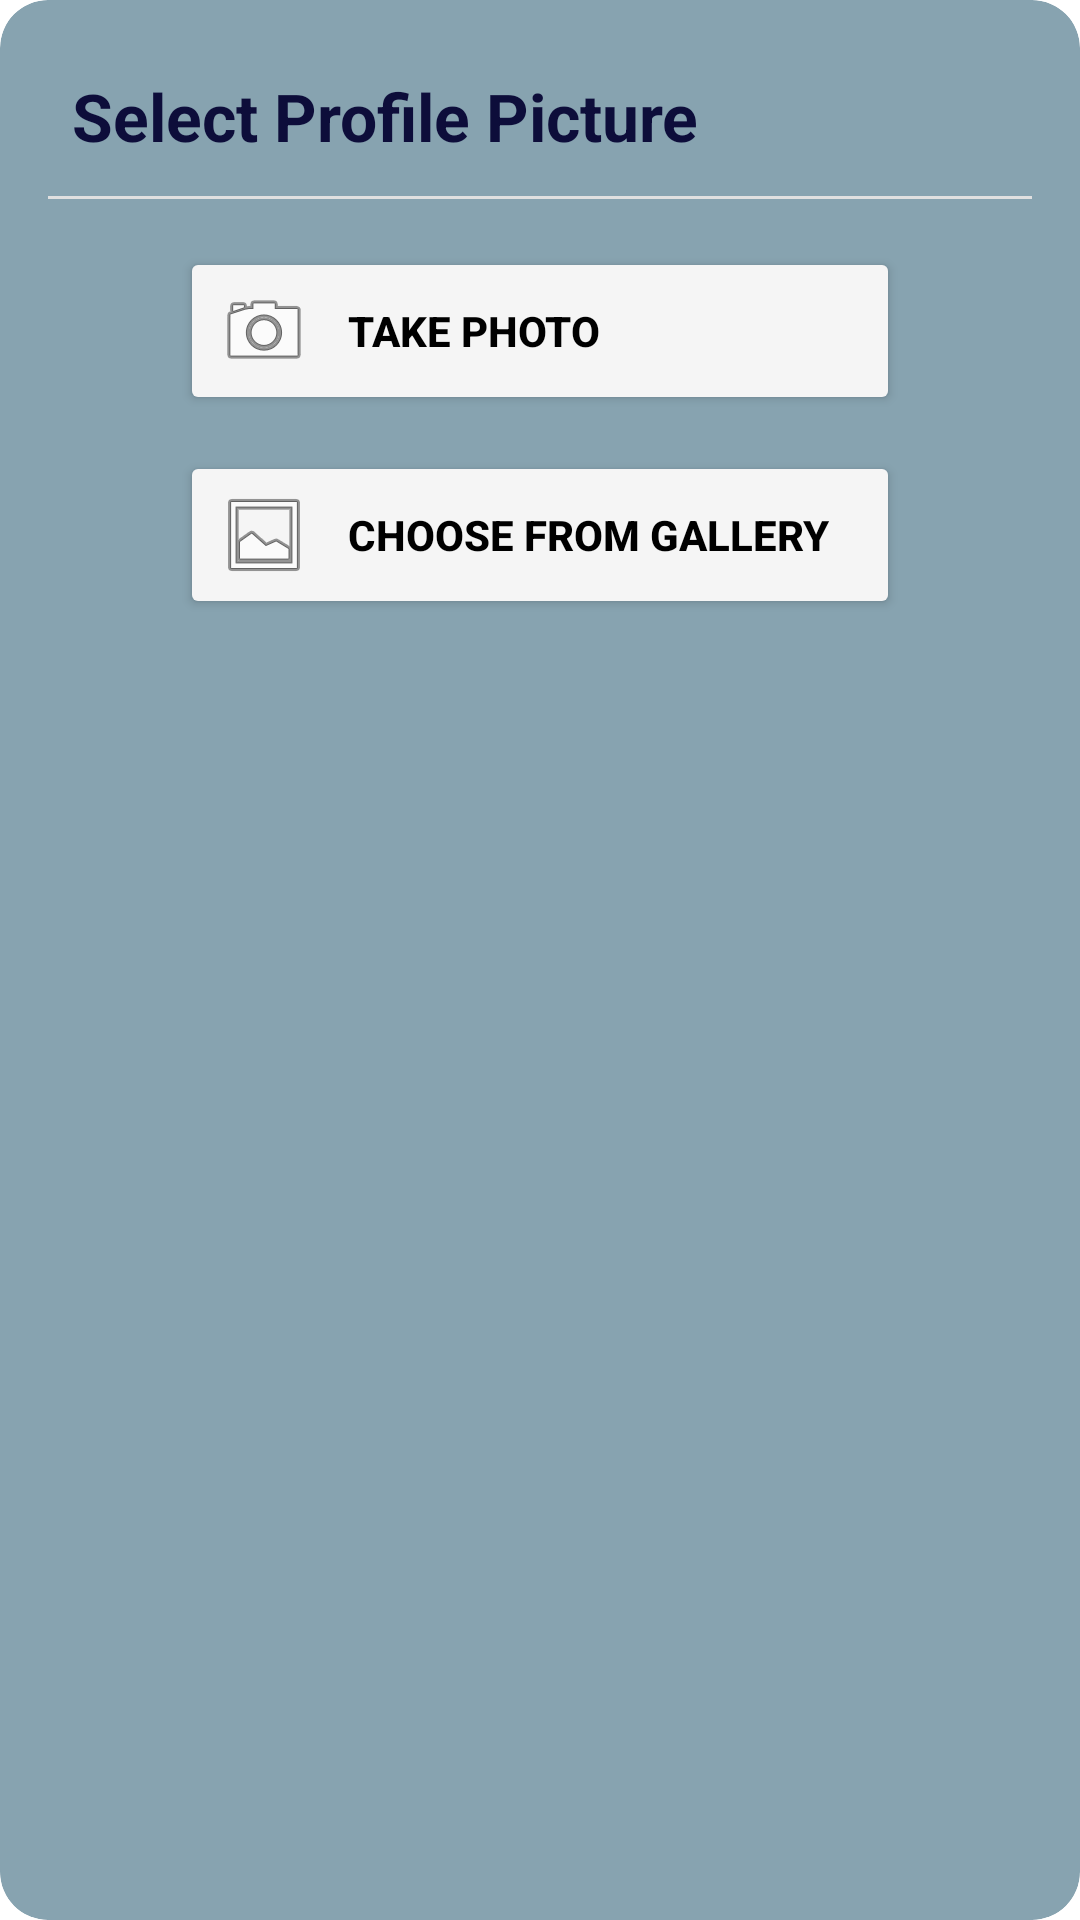

Write the Android layout XML for this screen, with the resource values it uses.
<!-- AndroidManifest.xml: application theme Theme.TGMRentify -->
<!-- res/layout/dialog_image_picker.xml -->
<?xml version="1.0" encoding="utf-8"?>
<androidx.cardview.widget.CardView xmlns:android="http://schemas.android.com/apk/res/android"
    xmlns:app="http://schemas.android.com/apk/res-auto"
    android:layout_width="match_parent"
    android:layout_height="wrap_content"
    app:cardCornerRadius="16dp"
    app:cardElevation="0dp"
    app:cardBackgroundColor="@color/landlord_text_stroke_color">

    <androidx.constraintlayout.widget.ConstraintLayout
        android:layout_width="match_parent"
        android:layout_height="wrap_content"
        android:paddingBottom="24dp">

        
        <TextView
            android:id="@+id/dialog_title"
            android:layout_width="match_parent"
            android:layout_height="wrap_content"
            android:paddingHorizontal="24dp"
            android:paddingTop="24dp"
            android:paddingBottom="12dp"
            android:text="Select Profile Picture"
            android:textColor="@color/app_navbar_blue"
            android:textSize="22sp"
            android:textStyle="bold"
            app:layout_constraintTop_toTopOf="parent"
            app:layout_constraintStart_toStartOf="parent"
            app:layout_constraintEnd_toEndOf="parent" />

        
        <View
            android:id="@+id/separator"
            android:layout_width="0dp"
            android:layout_height="1dp"
            android:layout_marginHorizontal="16dp"
            android:background="#E0E0E0"
            app:layout_constraintTop_toBottomOf="@id/dialog_title"
            app:layout_constraintStart_toStartOf="parent"
            app:layout_constraintEnd_toEndOf="parent" />

        
        <LinearLayout
            android:id="@+id/actions_layout"
            android:layout_width="0dp"
            android:layout_height="wrap_content"
            android:orientation="vertical"
            android:paddingHorizontal="24dp"
            android:paddingVertical="16dp"
            app:layout_constraintTop_toBottomOf="@id/separator"
            app:layout_constraintStart_toStartOf="parent"
            app:layout_constraintEnd_toEndOf="parent">

            
            <Button
                android:id="@+id/btn_take_photo"
                android:layout_width="240dp"
                android:layout_height="wrap_content"
                android:layout_marginBottom="12dp"
                android:layout_gravity="center_horizontal"
                android:text="Take Photo"
                android:backgroundTint="#F5F5F5"
                android:textColor="@color/black"
                android:textStyle="bold"
                android:drawableStart="@android:drawable/ic_menu_camera"
                android:drawablePadding="12dp"
                android:paddingVertical="12dp"
                android:gravity="start|center_vertical"
                app:cornerRadius="14dp" />

            
            <Button
                android:id="@+id/btn_choose_gallery"
                android:layout_width="240dp"
                android:layout_height="wrap_content"
                android:layout_gravity="center_horizontal"
                android:text="Choose from Gallery"
                android:backgroundTint="#F5F5F5"
                android:textColor="@color/black"
                android:textStyle="bold"
                android:drawableStart="@android:drawable/ic_menu_gallery"
                android:drawablePadding="12dp"
                android:paddingVertical="12dp"
                android:gravity="start|center_vertical"
                app:cornerRadius="14dp" />

        </LinearLayout>

        

    </androidx.constraintlayout.widget.ConstraintLayout>

</androidx.cardview.widget.CardView>
<!-- resources referenced by this layout -->
<resources>
  <color name="app_navbar_blue">#0D0D3A</color>
  <color name="black">#FF000000</color>
  <color name="landlord_text_stroke_color">#87A3B0</color>
  <style name="Theme.TGMRentify" parent="Base.Theme.TGMRentify" />
  <style name="Base.Theme.TGMRentify" parent="Theme.Material3.DayNight.NoActionBar">
          
          <item name="colorPrimary">@color/colorPrimary</item>
          <item name="colorPrimaryDark">@color/colorPrimaryDark</item>
          <item name="colorAccent">@color/colorAccent</item>
  
          
          <item name="android:statusBarColor">@color/colorPrimaryDark</item>
  
          
          <item name="android:navigationBarColor">@color/app_navbar_blue</item>
          <item name="android:windowTranslucentNavigation">false</item>
  
          
          <item name="android:windowBackground">@color/white</item>
          <item name="android:colorBackground">@color/white</item>
  
          
          <item name="android:forceDarkAllowed" tools:targetApi="29">false</item>
  
          
          <item name="android:windowLightStatusBar">false</item>
      </style>
  <color name="colorPrimary">#1A237E</color>
  <color name="colorPrimaryDark">#141B65</color>
  <color name="colorAccent">#FFC107</color>
  <color name="white">#FFFFFFFF</color>
</resources>
